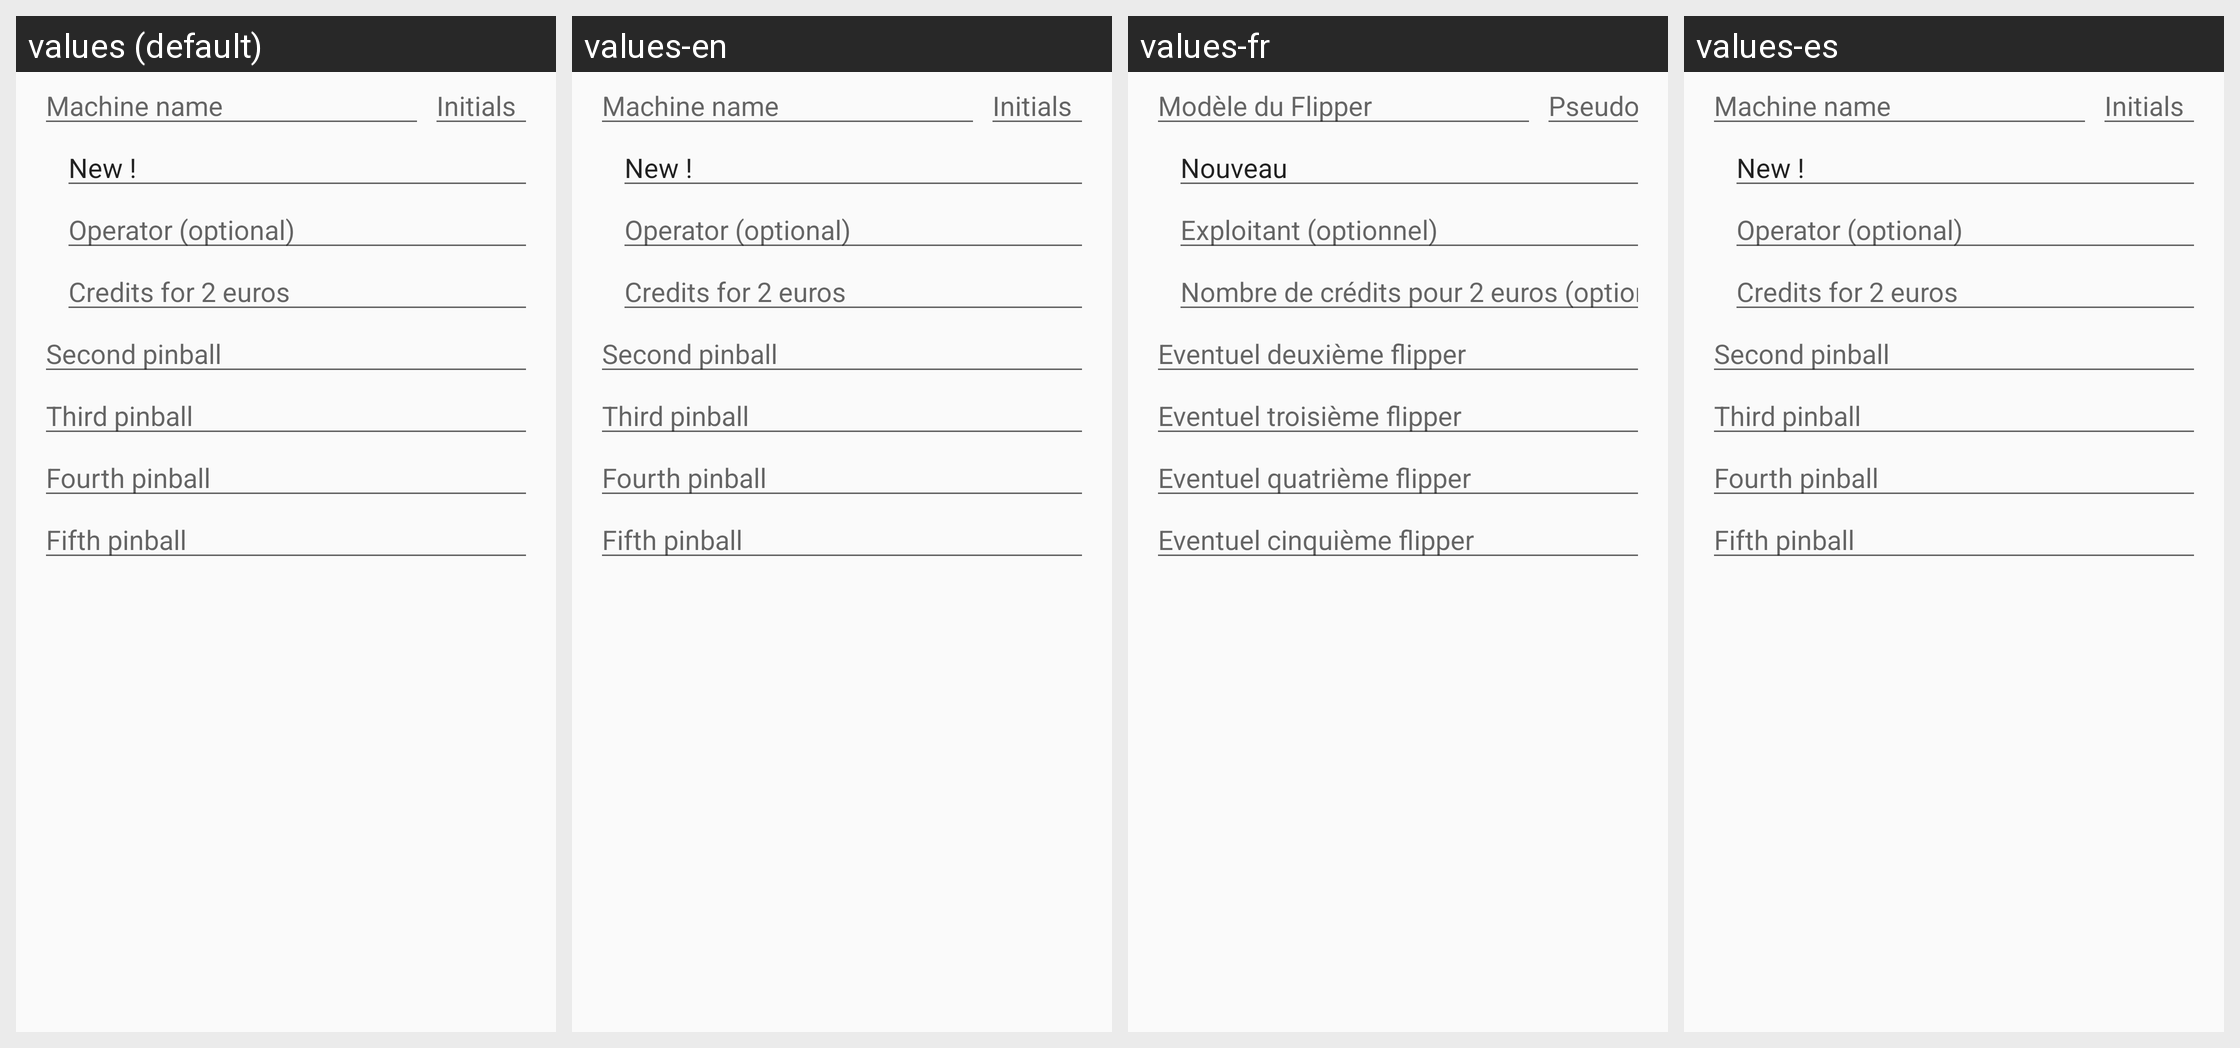

Translations of the strings shown on this Android screen, per locale in the grid:
Android screen res/layout/fragment_wizard_modele.xml rendered under 4 locales, left to right: values (default), values-en, values-fr, values-es. Device: Nexus 5 (rendered at 1080×1920; each locale shown at half size, 540×960, under a caption strip naming it); theme Theme.AppCompat.Light.
Strings drawn on this screen, with the default value and each locale's value (text and hints the layout hard-codes, and strings that could not be matched under every locale, appear in the picture but are not listed):

SectionFlipper
  values: Machine name
  values-en: Machine name
  values-fr: Modèle du Flipper
  values-es: Machine name  [not translated; the default value is used]

hintPseudo
  values: Initials
  values-en: Initials
  values-fr: Pseudo
  values-es: Initials  [not translated; the default value is used]

defaultcommment_nouveau
  values: New !
  values-en: New !
  values-fr: Nouveau
  values-es: New !  [not translated; the default value is used]

texte_exploitant
  values: Operator (optional)
  values-en: Operator (optional)
  values-fr: Exploitant (optionnel)
  values-es: Operator (optional)  [not translated; the default value is used]

nbcredits
  values: Credits for 2 euros
  values-en: Credits for 2 euros
  values-fr: Nombre de crédits pour 2 euros (optionnel)
  values-es: Credits for 2 euros  [not translated; the default value is used]

SignalementDeuxiemeModele
  values: Second pinball
  values-en: Second pinball
  values-fr: Eventuel deuxième flipper
  values-es: Second pinball  [not translated; the default value is used]

SignalementTroisiemeModele
  values: Third pinball
  values-en: Third pinball
  values-fr: Eventuel troisième flipper
  values-es: Third pinball  [not translated; the default value is used]

SignalementQuatriemeModele
  values: Fourth pinball
  values-en: Fourth pinball
  values-fr: Eventuel quatrième flipper
  values-es: Fourth pinball  [not translated; the default value is used]

SignalementCinquiemeModele
  values: Fifth pinball
  values-en: Fifth pinball
  values-fr: Eventuel cinquième flipper
  values-es: Fifth pinball  [not translated; the default value is used]
